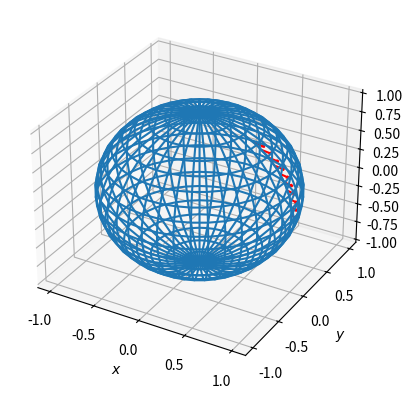

Here is the Python script that generated this plot:
#!/usr/bin/env python

from numpy import sin, cos, pi, linspace, meshgrid, full_like, gradient, stack, array, zeros_like
from matplotlib import pyplot as plt

# a
def cartesian_coordinates(theta_angle, phi_angle):
	return (sin(theta_angle)*cos(phi_angle), sin(theta_angle)*sin(phi_angle), cos(theta_angle))

def unit_vector_theta(theta_angle, phi_angle):
	return cartesian_coordinates(theta_angle+pi/2, phi_angle)

def unit_vector_phi(theta_angle, phi_angle):
	return (-sin(theta_angle)*sin(phi_angle), sin(theta_angle)*cos(phi_angle), zeros_like(theta_angle))

def local_coordinates(f, x_values, y_values):
	dx_values = x_values[1:,:] - x_values[:-1,:]
	dy_values = y_values[:,1:] - y_values[:,:-1]
	z_values = f(x_values, y_values)
	dfdx_values = gradient(z_values, dx_values, axis=0)
	dfdy_values = gradient(z_values, dy_values, axis=1)
	norm_values = (dfdx_values**2 + dfdy_values**2 + 1)**0.5
	return stack((dfdx_values/norm_values, dfdy_values/norm_values, -1/norm_values), axis=-1)

theta_angle = linspace(0, pi, 20)
phi_angle = linspace(0, 2*pi, 40)
theta_angle, phi_angle = meshgrid(theta_angle, phi_angle)
fig, ax = plt.subplots(subplot_kw={'projection': '3d'})
ax.plot_wireframe(*cartesian_coordinates(theta_angle, phi_angle))

theta_angle = linspace(pi/5, pi/2, 10)
phi_angle = full_like(theta_angle, 0)
x_theta = full_like(theta_angle, 0.1)
x_phi = full_like(theta_angle, 0.1)
ax.quiver(*cartesian_coordinates(theta_angle, phi_angle), *(x_theta*array(unit_vector_theta(theta_angle,phi_angle))+x_phi*array(unit_vector_phi(theta_angle,phi_angle))), color='r')
ax.set_xlabel('$x$')
ax.set_ylabel('$y$')
ax.set_zlabel('$z$')
plt.show()
